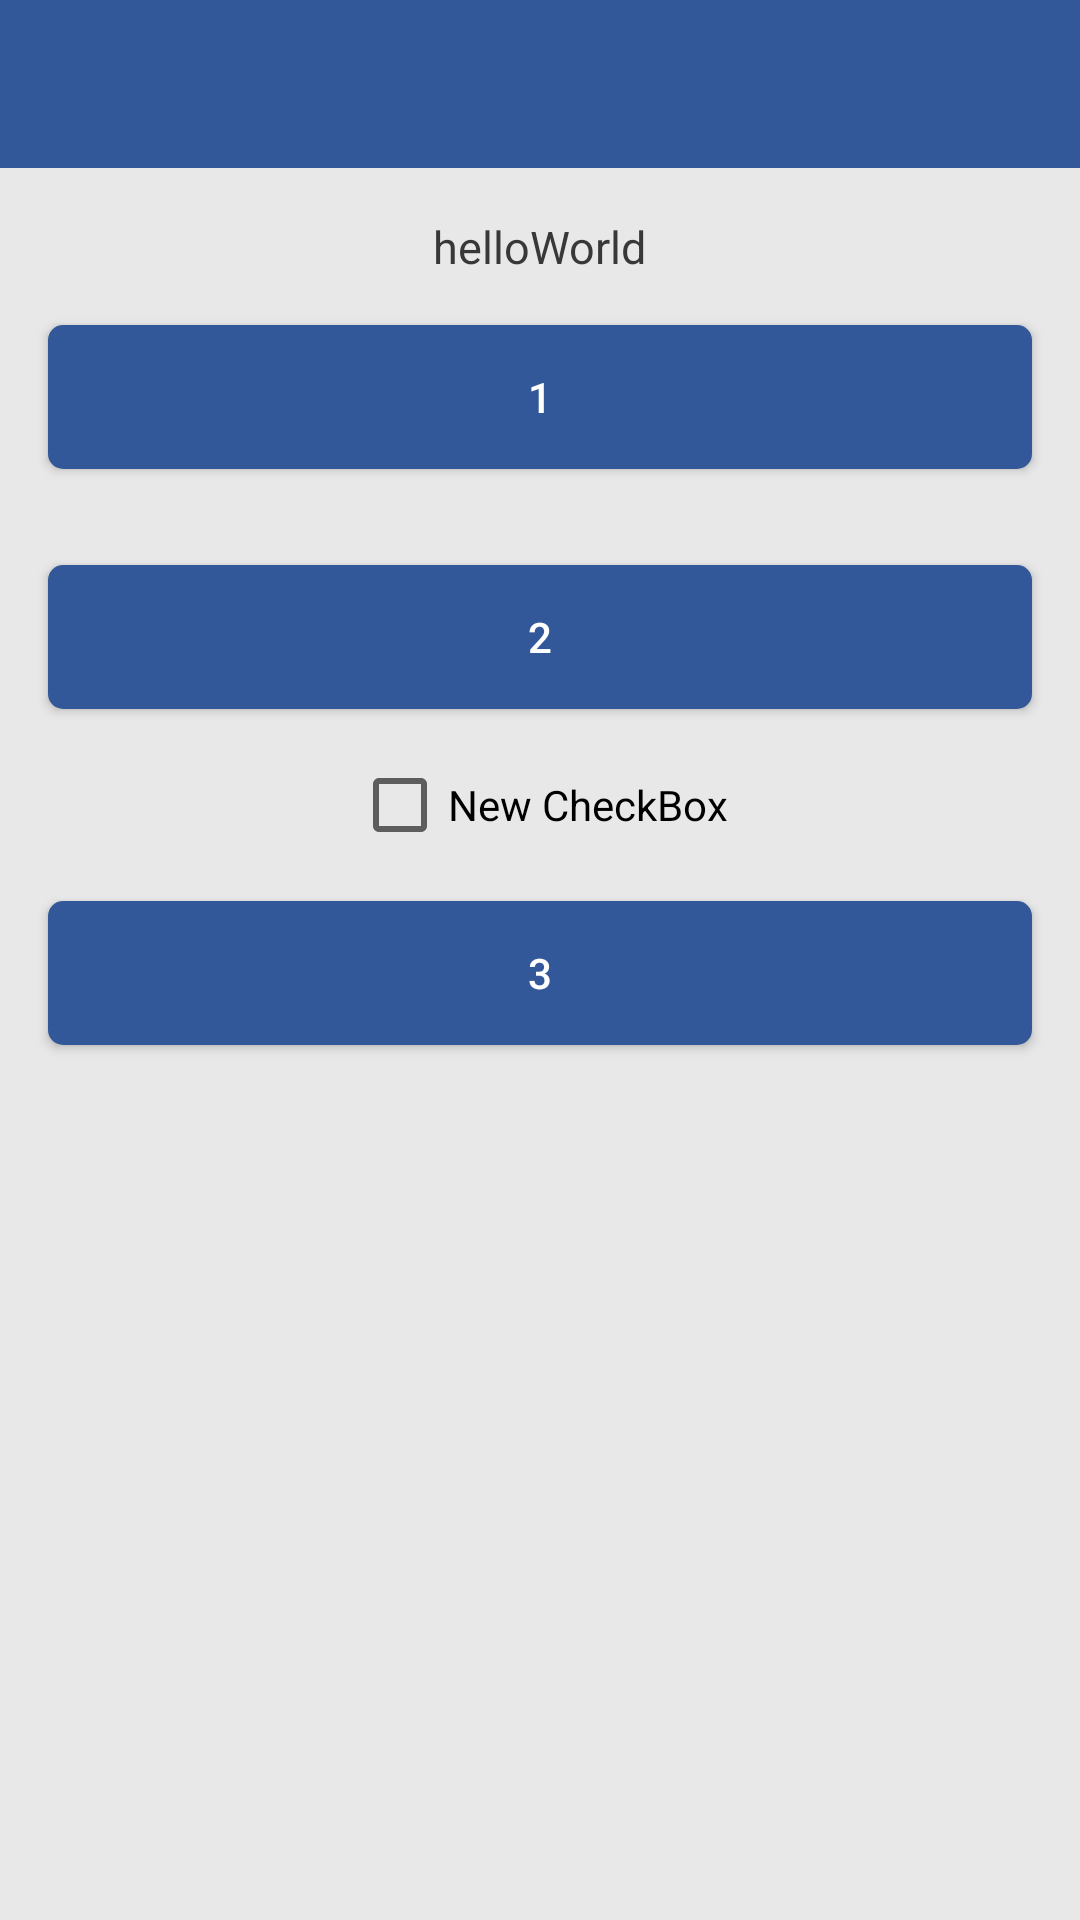

The Android layout XML behind this screen, and the referenced resources:
<!-- AndroidManifest.xml: application theme AppTheme -->
<!-- res/layout/activity_rx_view.xml -->
<LinearLayout
    xmlns:android="http://schemas.android.com/apk/res/android"
    xmlns:tools="http://schemas.android.com/tools"
    android:layout_width="match_parent"
    android:layout_height="match_parent"
    android:orientation="vertical"
    tools:context="com.eiwana.hellorx.RxViewActivity">

    <include layout="@layout/topbar"/>

    <TextView
        android:id="@+id/textView"
        android:layout_width="wrap_content"
        android:layout_height="wrap_content"
        android:layout_gravity="center_horizontal"
        android:layout_marginTop="16dp"
        android:text="helloWorld"
        android:textAppearance="?android:attr/textAppearanceLarge"
        android:textColor="@color/black_38"
        android:textSize="15sp"/>

    <Button
        android:id="@+id/btn"
        android:layout_width="match_parent"
        android:layout_height="wrap_content"
        android:layout_margin="16dp"
        android:layout_marginTop="10dp"
        android:background="@drawable/btn_bg_selector"
        android:text="1"
        android:textAllCaps="false"
        android:textColor="@color/white"
        android:textSize="14sp"/>

    <Button
        android:id="@+id/btn2"
        android:layout_width="match_parent"
        android:layout_height="wrap_content"
        android:layout_margin="16dp"
        android:layout_marginTop="10dp"
        android:background="@drawable/btn_bg_selector"
        android:text="2"
        android:textAllCaps="false"
        android:textColor="@color/white"
        android:textSize="14sp"/>

    <CheckBox
        android:id="@+id/checkBox"
        android:layout_width="wrap_content"
        android:layout_height="wrap_content"
        android:layout_gravity="center_horizontal"
        android:text="New CheckBox"/>

    <Button
        android:id="@+id/btn3"
        android:layout_width="match_parent"
        android:layout_height="wrap_content"
        android:layout_margin="16dp"
        android:layout_marginTop="10dp"
        android:background="@drawable/btn_bg_selector"
        android:text="3"
        android:textAllCaps="false"
        android:textColor="@color/white"
        android:textSize="14sp"/>

</LinearLayout>
<!-- res/layout/topbar.xml (included above) -->
<?xml version="1.0" encoding="utf-8"?>
<android.support.v7.widget.Toolbar
    android:id="@+id/toolbar"
    xmlns:android="http://schemas.android.com/apk/res/android"
    xmlns:app="http://schemas.android.com/apk/res-auto"
    android:layout_width="match_parent"
    android:layout_height="wrap_content"
    android:background="?attr/colorPrimary"
    android:minHeight="?attr/actionBarSize"
    app:popupTheme="@style/ThemeOverlay.AppCompat.Light"
    app:theme="@style/ThemeOverlay.AppCompat.ActionBar"/>
<!-- resources referenced by this layout -->
<resources>
  <color name="black_38">#383838</color>
  <color name="white">#FFFFFF</color>
  <!-- drawable btn_bg_selector (drawable) -->
  <?xml version="1.0" encoding="utf-8"?>
  <selector xmlns:android="http://schemas.android.com/apk/res/android">
      <item android:drawable="@drawable/btn_bg_press" android:state_pressed="true"/>
      <item android:drawable="@drawable/btn_bg_nor"/>
  </selector>
  <style name="AppTheme" parent="Theme.AppCompat.Light.NoActionBar">
          
          <item name="colorPrimary">@color/colorPrimary</item>
          <item name="colorPrimaryDark">@color/colorPrimaryDark</item>
          <item name="android:textColorPrimary">@color/white</item>
          <item name="android:windowBackground">@color/window_background</item>
          <item name="actionMenuTextColor">@color/black_38</item>
      </style>
  <!-- drawable btn_bg_press (drawable) -->
  <?xml version="1.0" encoding="utf-8"?>
  <shape xmlns:android="http://schemas.android.com/apk/res/android">
      <corners android:radius="5dp"/>
      <solid android:color="?colorPrimaryDark"/>
  </shape>
  <!-- drawable btn_bg_nor (drawable) -->
  <?xml version="1.0" encoding="utf-8"?>
  <shape xmlns:android="http://schemas.android.com/apk/res/android">
      <corners android:radius="5dp"/>
      <solid android:color="?colorPrimary"/>
  </shape>
  <color name="colorPrimary">#33589a</color>
  <color name="colorPrimaryDark">#2e4f8a</color>
  <color name="window_background">#e8e8e8</color>
</resources>
